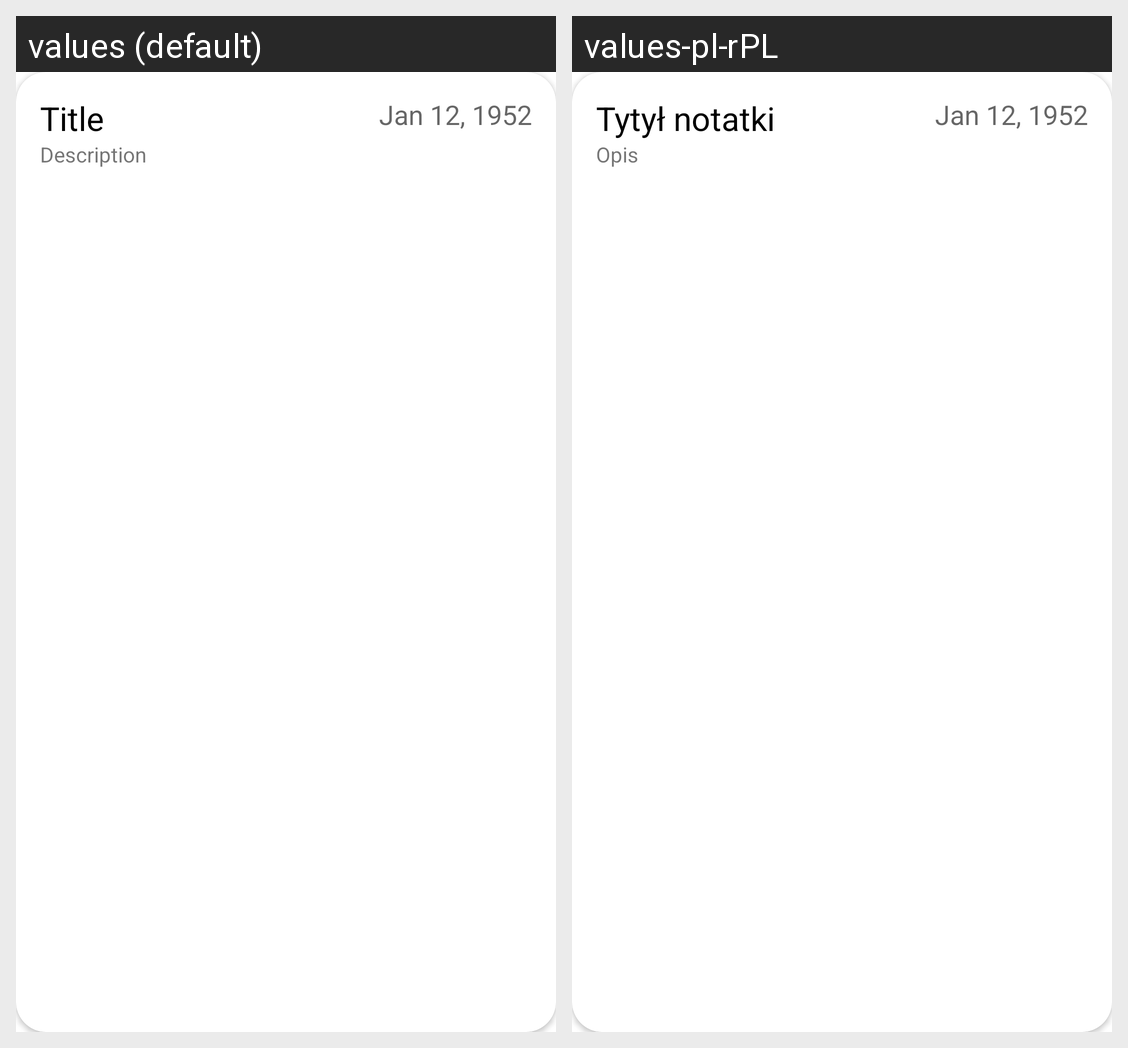

The Android screen above is rendered under two locales of the same app. Produce the string resources it draws, with the default and per-locale values.
Android screen res/layout/note_item.xml rendered under 2 locales, left to right: values (default), values-pl-rPL. Device: Nexus 5 (rendered at 1080×1920; each locale shown at half size, 540×960, under a caption strip naming it); theme AppThemeBlue.
Strings drawn on this screen, with the default value and each locale's value (text and hints the layout hard-codes, and strings that could not be matched under every locale, appear in the picture but are not listed):

note_date_example
  values: Jan 12, 1952
  values-pl-rPL: Jan 12, 1952

note_title_example
  values: Title
  values-pl-rPL: Tytył notatki

note_description_example
  values: Description
  values-pl-rPL: Opis
